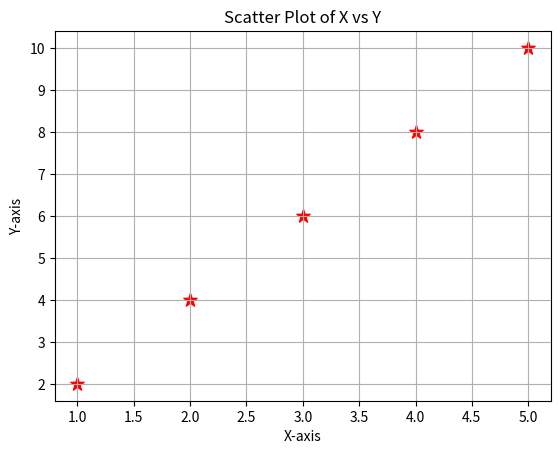

The script that saved this image:
import matplotlib.pyplot as plt

x = [1, 2, 3, 4, 5]
y = [2, 4, 6, 8, 10]

plt.scatter(x, y, color='red', marker='*', s=100)

plt.title("Scatter Plot of X vs Y")
plt.xlabel("X-axis")
plt.ylabel("Y-axis")

plt.grid(True)

plt.show()